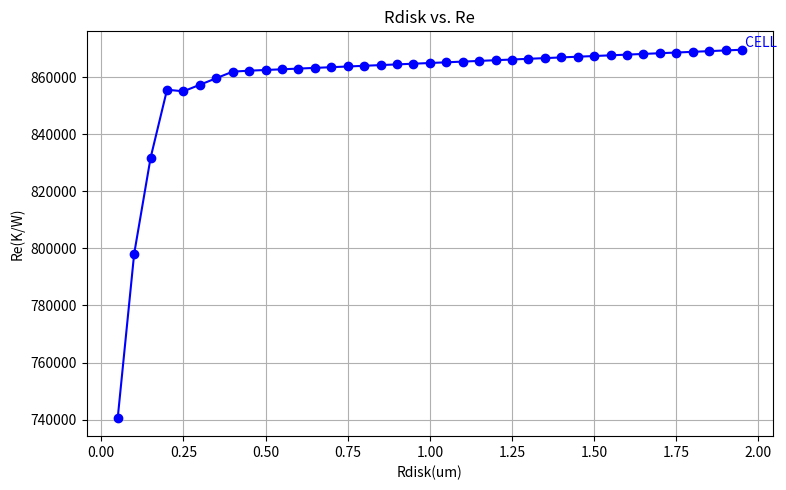
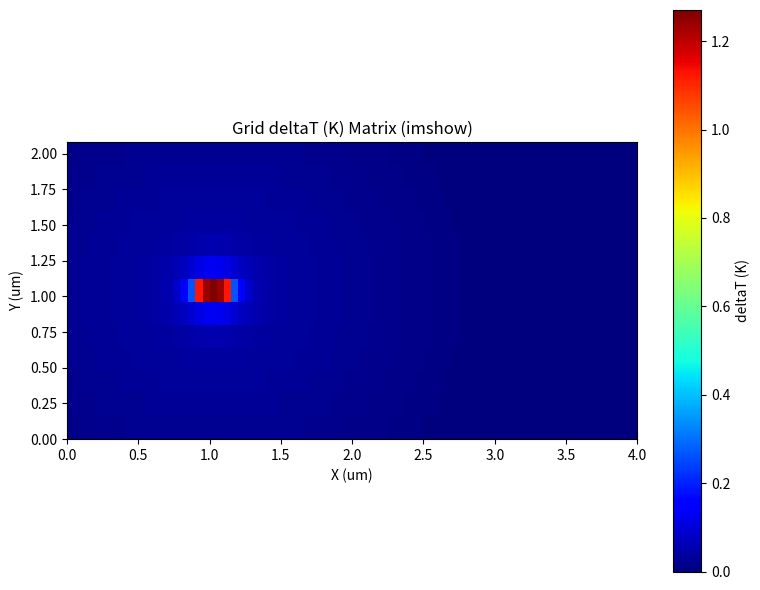
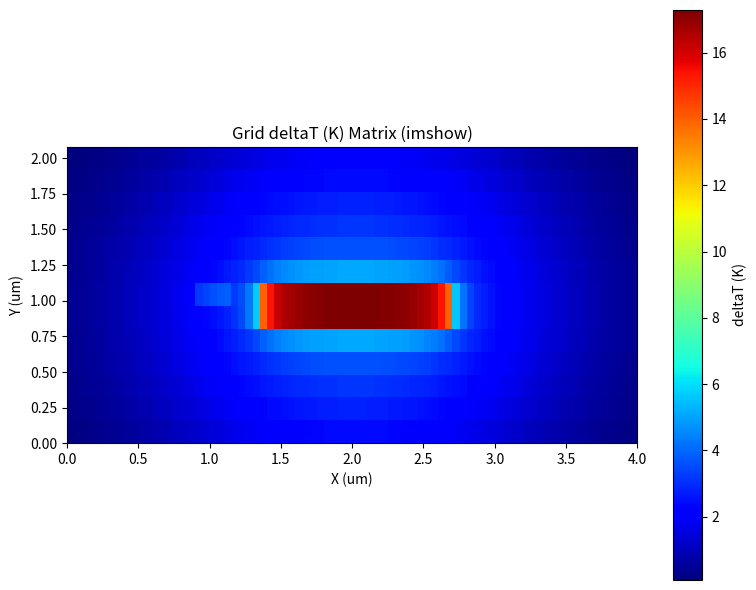

Python code for these plots, in order:
import os
import sys
import math
import copy
import json
import numpy as np

from collections import namedtuple

#from parsers import RHSCETparser


UPTR_PRESETUP = {
    "CELL": {
        "ReCore": {
            "XRANGE": [0.05, 0.2],
            "OUTFACTOR": 1.0,
            "TYPE": "LOG",
            "COEFFICIENT": [82888, 988988]
        },
        "ReMiddle": {
            "XRANGE": [0.2, 0.4],
            "TYPE": "LINEAR",
            "COEFFICIENT": [45955, 843534],
        },
        "ReOuter": {
            "XRANGE": [0.4, 2.0],
            "OUTFACTOR": 1.0,
            "TYPE": "LINEAR",
            "COEFFICIENT": [4893, 860048],
        }
    }
}


def ReBC(dArea, topHTC, botHTC, sideHTC=0, prec=4):
    dArea = dArea*0.000001*0.000001
    precStr= "{:."+str(prec)+"f}"
    re = 1/((float(topHTC)+float(botHTC)+float(sideHTC))*dArea)
    re = float(precStr.format(re))

    return re

def ReXtor2FSIC(dArea, thickness, Kvalue, prec=4):
    ## thickness (um), dArea (um^2) ==> 1/um
    ## K (W/(Km))
    precStr= "{:."+str(prec)+"f}"
    re = (float(thickness)*1000000)/(float(Kvalue)*float(dArea))
    re = float(precStr.format(re))

    return re


class UPTRCell:
    def __init__(self, resolution, extendArea=[40, 20]):
        ### 18A: resolution = [0.05, 0.16] //[site_column, site_row]
        self.extendArea = extendArea   ## in resolution unit
        self.resolution = resolution

        self.INDX = 40
        self.INDY = 20

        self.UPTReval = {
            "CORE": {
                "Rdisk": [],
                "Re": []
            }
        }

        # Create a grid array based on designArea and resolution
        self.gridX = np.arange(0, self.extendArea[0], 1)
        self.gridY = np.arange(0, self.extendArea[1], 1)

        ### self.grid as index ###
        self.grid = np.array(np.meshgrid(self.gridX, self.gridY)).T.reshape(-1, 2)
        
        # Initialize gridDeltaT with grid rectangles and zero deltaT
        self.gridDeltaT = [
            [g[0], g[1], g[0]+1, g[1]+1, 0.0]
            for g in self.grid
        ]

        # grid temperature ###
        self.gridTemp = [
            [g[0], g[1], g[0]+1, g[1]+1, 0.0]
            for g in self.grid
        ]
        #print(self.gridX, self.gridY, self.grid, self.grid.shape)
        
        self.totalPower = 0.0   ### in mW
    
    def __F2Sprecision(self, fval, prec=4):
        precStr= "{:."+str(prec)+"f}"
        return precStr.format(fval)

    def UPTRCore(self):
        def linear_fit(x1, y1, x2, y2):
            a = (y2-y1)/(x2-x1)
            b = y1 - (a*x1)
            return lambda x:(a*x)+b
        
        def log_fit(x1, y1, x2, y2):
            a = (y2-y1)/(np.log(x2)-np.log(x1))
            b = y1 - (a*np.log(x1))
            return lambda x:(a*np.log(x))+b

        UPTReval = {
            "CORE": {
                "Rdisk": [],
                "Re": []
            },
            "MIDDLE": {
                "Rdisk": [],
                "Re": []
            },
            "OUTER": {
                "Rdisk": [],
                "Re": []
            }
        }

        siteCol = self.resolution[0]
        siteRow = self.resolution[1]

        setupDict = UPTR_PRESETUP["CELL"]

        
        rdisk_list = list(range(1, self.INDX, 1))
        for xid in rdisk_list:
            xx = xid*siteCol
            xx = float(self.__F2Sprecision(xx, prec=2))

            if xx >= setupDict["ReCore"]["XRANGE"][0] and xx <= setupDict["ReCore"]["XRANGE"][1]:
                if setupDict["ReCore"]["TYPE"] == "LOG":
                    ReCore = np.log(xx)*setupDict["ReCore"]["COEFFICIENT"][0]+setupDict["ReCore"]["COEFFICIENT"][1]
                    ReCore = float(self.__F2Sprecision(ReCore, prec=4))
                
                UPTReval["CORE"]["Rdisk"].append(xx)
                UPTReval["CORE"]["Re"].append(ReCore)
            
            elif xx > setupDict["ReMiddle"]["XRANGE"][0] and xx <= setupDict["ReMiddle"]["XRANGE"][1]:
                if setupDict["ReMiddle"]["TYPE"] == "LINEAR":
                    ReCore = xx*setupDict["ReMiddle"]["COEFFICIENT"][0]+setupDict["ReMiddle"]["COEFFICIENT"][1]
                    ReCore = float(self.__F2Sprecision(ReCore, prec=4))
                
                UPTReval["MIDDLE"]["Rdisk"].append(xx)
                UPTReval["MIDDLE"]["Re"].append(ReCore)
            
            else:
                if setupDict["ReOuter"]["TYPE"] == "LINEAR":
                    ReCore = xx*setupDict["ReOuter"]["COEFFICIENT"][0]+setupDict["ReOuter"]["COEFFICIENT"][1]
                    ReCore = float(self.__F2Sprecision(ReCore, prec=4))
                
                UPTReval["OUTER"]["Rdisk"].append(xx)
                UPTReval["OUTER"]["Re"].append(ReCore)
        
        # Concatenate Rdisk and Re from CORE, MIDDLE, OUTER
        Rdisk = (
            UPTReval["CORE"]["Rdisk"] +
            UPTReval["MIDDLE"]["Rdisk"] +
            UPTReval["OUTER"]["Rdisk"]
        )
        Re = (
            UPTReval["CORE"]["Re"] +
            UPTReval["MIDDLE"]["Re"] +
            UPTReval["OUTER"]["Re"]
        )
        print("[INFO]\nRdisk: {}\nRe: {}".format(Rdisk, Re))

        self.UPTReval["CORE"]["Rdisk"] = Rdisk
        self.UPTReval["CORE"]["Re"] = Re
        
        return Rdisk, Re
    
    
    def deltaTMatrix(self, UCpower, UCloc):
        ## UCpower in mW, UCloc in [x_um, y_um]
        def interpolateRe(UCloc, grid, Rdisk, Re):
            # Calculate the distance from grid to the UCloc
            distX = (grid[0]-UCloc[0])*self.resolution[0]
            distY = (grid[1]-UCloc[1])*self.resolution[1]
            UCdisk = math.sqrt((distX) ** 2 + (distY) ** 2)
            UCdisk = float(self.__F2Sprecision(UCdisk, prec=4))

            # Interpolate Re value for the given UCdisk
            if Rdisk and Re:
                if UCdisk <= Rdisk[0]:
                    interp_Re = Re[0]
                elif UCdisk >= Rdisk[-1]:
                    interp_Re = Re[-1]
                else:
                    interp_Re = np.interp(UCdisk, Rdisk, Re)
                    interp_Re = float(self.__F2Sprecision(interp_Re, prec=4))
                #print(f"[INFO] Interpolated Re at UCloc {UCloc} (UCdisk={UCdisk:.2f}): {interp_Re}")
            else:
                interp_Re = None
                #print(f"[WARN] No Rdisk/Re data available for UCloc {UCloc}")
            
            return UCdisk, interp_Re


        #print("<INFO> UC located at [{}, {}]".format(UCloc[0], UCloc[1]))
        Rdisk = self.UPTReval["CORE"]["Rdisk"]
        Re = self.UPTReval["CORE"]["Re"]

        ReBound = Re[-1]
        for i, g in enumerate(self.grid):
            rdisk, re = interpolateRe(UCloc, g, Rdisk, Re)

            gridDeltaT = (ReBound-re)*UCpower*0.001
            gridDeltaT = float(self.__F2Sprecision(gridDeltaT, prec=4))
            if rdisk < 0.0001:
                gridDeltaT = ReBound*UCpower*0.001
                
            self.gridDeltaT[i][4] += gridDeltaT
        
        self.totalPower += UCpower
    
    def estimatedCellDeltaT(self, cellSize, cellPower):
        # Calculate the center position for the cell
        center_x = self.extendArea[0] // 2
        center_y = self.extendArea[1] // 2

        # Calculate the lower-left corner to center the cell
        llx = center_x - cellSize[0] // 2
        lly = center_y - cellSize[1] // 2

        # Generate all grid locations covered by the cell
        UClocs = []
        for dx in range(cellSize[0]):
            for dy in range(cellSize[1]):
                UClocs.append([llx + dx, lly + dy])

        # Calculate the uniform power per grid cell
        ucpower = cellPower / (cellSize[0] * cellSize[1])
        UCpowers = [ucpower] * len(UClocs)

        # Optionally, run deltaTMatrix for each cell
        for i, ucl in enumerate(UClocs):
            self.deltaTMatrix(UCpowers[i], ucl)

        self.plotGridTempMatrix(type="DeltaT", show_plot=True)
    

    def gridTemperature(self):
        dArea = self.designArea[0]*self.designArea[1]
        topHTC = self.HTCs[0]
        botHTC = self.HTCs[1]
        sideHTC = self.HTCs[2]
         
        reBC = ReBC(dArea, topHTC, botHTC, sideHTC)
        reXtor2FSIC = ReXtor2FSIC(dArea, self.Xtor2FSIC, self.KzXtor2FSIC)

        TreBC = self.totalPower*0.001*reBC
        TreXtor2FSIC = self.totalPower*0.001*reXtor2FSIC
        for i, g in enumerate(self.grid):
            gridDeltaT = self.gridDeltaT[i][4]
            
            gridTemp = gridDeltaT + TreBC + TreXtor2FSIC + self.ambT
            gridTemp = float(self.__F2Sprecision(gridTemp, prec=2))

            self.gridTemp[i][4] = gridTemp


    def plotRe(self,
               Res, Rdisks,
               groups=[["CELL", "o", "blue"]], 
               save_path=None, show_plot=False):
        ### Res: [[Re_1], [Re_2], ...], Rdisks: [[Rdisk_1], [Rdisk_2], ...] ###
        ### groups: [("CORE", "o", "blue"), ...]
        
        import matplotlib.pyplot as plt

        # Concatenate Rdisk and Re from CENTER, MEDIUM, PERIPHERY
        fig = plt.figure(figsize=(8, 5))
        for idx, (group, marker, color) in enumerate(groups):
            Rdisk = Rdisks[idx]
            Re = Res[idx]
            
            if Rdisk and Re:
                plt.plot(Rdisk, Re, marker=marker, color=color, linestyle='-', label=group)
                # Label the group at the last point
                plt.text(Rdisk[-1], Re[-1], f" {group}", color=color, fontsize=10, verticalalignment='bottom')

        plt.xlabel("Rdisk(um)")
        plt.ylabel("Re(K/W)")
        plt.title("Rdisk vs. Re")
        plt.grid(True)
        plt.tight_layout()
        if save_path:
            plt.savefig(save_path, bbox_inches="tight")
            print(f"[INFO] Plot saved to {save_path}")
        
        if show_plot:
            plt.show()

        plt.close(fig)
    
    def plotGridTempMatrix(self, type="DeltaT", save_path=None, show_plot=False, 
                           label="deltaT (K)"):
        import matplotlib.pyplot as plt
        import numpy as np
    
        if not self.gridDeltaT:
            print("[WARN] gridDeltaT is empty. Run deltaTMatrix first.")
            return
    
        # Convert to numpy array for easier handling
        if type == "DeltaT":
            arr = np.array(self.gridDeltaT)  # shape: (N, 5)
        elif type == "Temp":
            arr = np.array(self.gridTemp)
        else:
            arr = np.array(self.gridDeltaT)  # shape: (N, 5)
        
        # Get unique sorted x and y coordinates
        x_vals = np.unique(arr[:, 0])
        y_vals = np.unique(arr[:, 1])
        #print(x_vals, y_vals)
    
        # Build a 2D array for deltaT
        deltaT_matrix = np.full((len(y_vals), len(x_vals)), np.nan)
        for row in arr:
            llx, lly, urx, ury, deltaT = row
            ix = np.where(x_vals == llx)[0][0]
            iy = np.where(y_vals == lly)[0][0]
            deltaT_matrix[iy, ix] = deltaT
    
        fig, ax = plt.subplots(figsize=(8, 6))
        # Convert grid indices to physical coordinates using resolution
        x_vals_phys = x_vals * self.resolution[0]
        y_vals_phys = y_vals * self.resolution[1]
        im = ax.imshow(
            deltaT_matrix,
            origin='lower',
            extent=(x_vals_phys[0], x_vals_phys[-1]+self.resolution[0], 
                    y_vals_phys[0], y_vals_phys[-1]+self.resolution[1]),
            aspect='equal',
            cmap='jet'
        )
        cbar = plt.colorbar(im, ax=ax)
        cbar.set_label(label)
        ax.set_xlabel("X (um)")
        ax.set_ylabel("Y (um)")
        ax.set_title("Grid {} Matrix (imshow)".format(label))
        plt.tight_layout()
        if save_path:
            plt.savefig(save_path, bbox_inches="tight")
            print(f"[INFO] Grid {label} matrix plot saved to {save_path}")
        if show_plot:
            plt.show()
        plt.close(fig)



class UPTRTable:
    def __init__(self, designArea, HTCs, ambT, resolution):
        self.designArea = designArea
        self.radiusX = self.designArea[0]*0.5
        self.radiusY = self.designArea[1]*0.5

        self.rangeFactor = 0.33

        if self.radiusX > self.radiusY:
            self.aspectRatio = self.radiusY/self.radiusX
        else:
            self.aspectRatio = self.radiusX/self.radiusY
        
        self.HTCs = HTCs
        self.ambT = ambT
        self.resolution = resolution

        self.UPTReval = {
            "CORE": {
                "Rdisk": [],
                "Re": []
            }
        }

        # Create a grid array based on designArea and resolution
        self.gridX = np.arange(0, self.designArea[0], self.resolution)
        self.gridY = np.arange(0, self.designArea[1], self.resolution)
        ### self.grid as index ###
        self.grid = np.array(np.meshgrid(self.gridX, self.gridY)).T.reshape(-1, 2)
        
        # Initialize gridDeltaT with grid rectangles and zero deltaT
        self.gridDeltaT = [
            [g[0], g[1], g[0] + self.resolution, g[1] + self.resolution, 0.0]
            for g in self.grid
        ]

        # grid temperature ###
        self.gridTemp = [
            [g[0], g[1], g[0] + self.resolution, g[1] + self.resolution, 0.0]
            for g in self.grid
        ]
        #print(self.gridX, self.gridY, self.grid, self.grid.shape)
        
        self.totalPower = 0.0   ### in mW

        ### process values (in um): ToDo -> read thermal TF ###
        self.Xtor2FSIC = 2.24
        self.KzXtor2FSIC = 1.7
        
        #sys.exit(1)
    
    def __F2Sprecision(self, fval, prec=4):
        precStr= "{:."+str(prec)+"f}"
        return precStr.format(fval)
    
    def initUPTR(self):
        ### aspect ratio close to 1 ###
        if self.aspectRatio >= 0.8:
            if self.radiusX > self.radiusY:
                Rdisk = self.radiusX
            else:
                Rdisk = self.radiusY
            
            Rdisk, Re = self.UPTRCore(Rdisk)
        
        elif self.aspectRation > 0.4 and self.aspectRatio < 0.8:
            pass
        else:
            pass
        
        self.UPTReval["CORE"]["Rdisk"] = Rdisk
        self.UPTReval["CORE"]["Re"] = Re

    

    def UPTRCore(self, Rdisk):
        def linear_fit(x1, y1, x2, y2):
            a = (y2-y1)/(x2-x1)
            b = y1 - (a*x1)
            return lambda x:(a*x)+b
        
        def log_fit(x1, y1, x2, y2):
            a = (y2-y1)/(np.log(x2)-np.log(x1))
            b = y1 - (a*np.log(x1))
            return lambda x:(a*np.log(x))+b

        UPTReval = {
            "CENTER": {
                "Rdisk": [],
                "Re": []
            },
            "MEDIUM": {
                "Rdisk": [],
                "Re": []
            },
            "PERIPHERY": {
                "Rdisk": [],
                "Re": []
            }
        }

        Rdisk_1 = Rdisk*self.rangeFactor
        Rdisk_2 = Rdisk*(1-self.rangeFactor)

        rdisk_1_list = list(range(1, int(Rdisk_1) + 1))
        rdisk_mid_list = list(range(int(Rdisk_1), int(Rdisk_2) + 1))
        rdisk_2_list = list(range(int(Rdisk_2), int(Rdisk) + 1))

        ### TODO: NEED to consider resolution ###
        setupDict = UPTR_PRESETUP["CELL"]["CENTER"]
        #########################################

        if setupDict["ReBound"]["TYPE"] == "LINEAR":
            ReBound = Rdisk*setupDict["ReBound"]["COEFFICIENT"][0]+setupDict["ReBound"]["COEFFICIENT"][1]
            
        ### determine ReG1 point value ###
        ReG2 = ReBound*(1-setupDict["ReG2"]["FACTOR"])
        ### fitting the values from ReG2 to ReBound ###
        if setupDict["ReG2"]["FITTING"] == "LINEAR":
            fitted_func = linear_fit(rdisk_2_list[0], ReG2, rdisk_2_list[-1], ReBound)
            
        for i, x in enumerate(rdisk_2_list):
            if i == 0:
                continue

            fitval = fitted_func(x)
            fitval = float(self.__F2Sprecision(fitval, prec=4))
            UPTReval["PERIPHERY"]["Rdisk"].append(x)
            UPTReval["PERIPHERY"]["Re"].append(fitval)
            
        ### fitting the values in CENTER ###
        for x in rdisk_1_list:
            if setupDict["ReCore"]["TYPE"] == "LOG":
                ReCore = np.log(x)*setupDict["ReCore"]["COEFFICIENT"][0]+setupDict["ReCore"]["COEFFICIENT"][1]
                ReCore = float(self.__F2Sprecision(ReCore, prec=4))

            UPTReval["CENTER"]["Rdisk"].append(x)
            UPTReval["CENTER"]["Re"].append(ReCore)

        ### determine ReG1 point value ###
        #ReG1 = ReG2*(1-setupDict["ReG1"]["FACTOR"])
        ReG1 = UPTReval["CENTER"]["Re"][-1]
            
        ### fitting the values from ReG1 to ReG2 ###
        if setupDict["ReG1"]["FITTING"] == "LOG":
            fitted_func = log_fit(rdisk_mid_list[0], ReG1, rdisk_mid_list[-1], ReG2)
            
        for i, x in enumerate(rdisk_mid_list):
            if i == 0:
                continue

            fitval = fitted_func(x)
            fitval = float(self.__F2Sprecision(fitval, prec=4))
            UPTReval["MEDIUM"]["Rdisk"].append(x)
            UPTReval["MEDIUM"]["Re"].append(fitval)
        
        # Concatenate Rdisk and Re from CENTER, MEDIUM, PERIPHERY
        Rdisk = (
            UPTReval["CENTER"]["Rdisk"] +
            UPTReval["MEDIUM"]["Rdisk"] +
            UPTReval["PERIPHERY"]["Rdisk"]
        )
        Re = (
            UPTReval["CENTER"]["Re"] +
            UPTReval["MEDIUM"]["Re"] +
            UPTReval["PERIPHERY"]["Re"]
        )
        print("[INFO]\nRdisk: {}\nRe: {}".format(Rdisk, Re))
        
        return Rdisk, Re


    def UPTRoffCenter(self, UCloc):
        # Calculate the maximum and minimum distance from UCloc to any corner of the design area
        corners = [
            (0, 0),
            (self.designArea[0], 0),
            (0, self.designArea[1]),
            (self.designArea[0], self.designArea[1])
        ]
        distances = [math.hypot(UCloc[0] - x, UCloc[1] - y) for x, y in corners]
        min_dist = math.floor(min(distances))
        max_dist = math.ceil(max(distances))

        #if min_dist < 3:
        #    pass

        Rdisk, Re = self.UPTRCore(max_dist)
        
        ReBound = Re[-1]

        return Rdisk, Re, ReBound
    
    
    def deltaTMatrix(self, UCpower, UCloc):
        ## UCpower in mW, UCloc in [x_um, y_um]
        # Classify UCdiskX and UCdiskY into stages for X and Y directions
        def classify_stage(disk, radius):
            stage1 = radius * self.rangeFactor
            stage2 = radius * self.rangeFactor * 2
            if disk <= stage1:
                return 1
            elif disk <= stage2:
                return 2
            else:
                return 3
        
        def interpolateRe(UCloc, grid, Rdisk, Re):
            # Calculate the distance from grid to the UCloc
            UCdisk = math.sqrt((grid[0] - UCloc[0]) ** 2 + (grid[1] - UCloc[1]) ** 2)
            UCdisk = float(self.__F2Sprecision(UCdisk, prec=4))

            # Interpolate Re value for the given UCdisk
            if Rdisk and Re:
                if UCdisk <= Rdisk[0]:
                    interp_Re = Re[0]
                elif UCdisk >= Rdisk[-1]:
                    interp_Re = Re[-1]
                else:
                    interp_Re = np.interp(UCdisk, Rdisk, Re)
                    interp_Re = float(self.__F2Sprecision(interp_Re, prec=4))
                #print(f"[INFO] Interpolated Re at UCloc {UCloc} (UCdisk={UCdisk:.2f}): {interp_Re}")
            else:
                interp_Re = None
                #print(f"[WARN] No Rdisk/Re data available for UCloc {UCloc}")
            
            return UCdisk, interp_Re

        
        UCdiskX = abs(UCloc[0]-self.radiusX)
        UCdiskY = abs(UCloc[1]-self.radiusY)

        stageX = classify_stage(UCdiskX, self.radiusX)
        stageY = classify_stage(UCdiskY, self.radiusY)
        #print(f"[INFO] UCdiskX stage: {stageX}, UCdiskY stage: {stageY}")

        ### CENTER ###
        if stageX == 1 and stageY == 1:
            print("[INFO] UC located at CENTER")
            Rdisk = self.UPTReval["CORE"]["Rdisk"]
            Re = self.UPTReval["CORE"]["Re"]

            ReBound = Re[-1]
            for i, g in enumerate(self.grid):
                rdisk, re = interpolateRe(UCloc, g, Rdisk, Re)
                #print(g, rdisk, re, UCloc)

                gridDeltaT = (ReBound-re)*UCpower*0.001
                gridDeltaT = float(self.__F2Sprecision(gridDeltaT, prec=2))
                if rdisk < 0.0001:
                    gridDeltaT = ReBound*UCpower*0.001
                
                self.gridDeltaT[i][4] += gridDeltaT
                #self.gridDeltaT.append([g[0], g[1], g[0]+self.resolution, g[1]+self.resolution, gridDeltaT])
        
        ### MEDIUM ###
        if stageX == 2 or stageY == 2:
            Rdisk, Re, ReBound = self.UPTRoffCenter(UCloc)
            for i, g in enumerate(self.grid):
                rdisk, re = interpolateRe(UCloc, g, Rdisk, Re)

                gridDeltaT = (ReBound-re)*UCpower*0.001
                gridDeltaT = float(self.__F2Sprecision(gridDeltaT, prec=2))

                if rdisk < 0.0001:
                    gridDeltaT = ReBound*UCpower*0.001
                
                self.gridDeltaT[i][4] += gridDeltaT
        
        ### PERIPHERY ###
        if stageX == 3 or stageY == 3:
            Rdisk, Re, ReBound = self.UPTRoffCenter(UCloc)
            for i, g in enumerate(self.grid):
                rdisk, re = interpolateRe(UCloc, g, Rdisk, Re)

                gridDeltaT = (ReBound-re)*UCpower*0.001
                gridDeltaT = float(self.__F2Sprecision(gridDeltaT, prec=2))

                if rdisk < 0.0001:
                    gridDeltaT = ReBound*UCpower*0.001
                
                self.gridDeltaT[i][4] += gridDeltaT
        
        self.totalPower += UCpower


    def gridTemperature(self):
        dArea = self.designArea[0]*self.designArea[1]
        topHTC = self.HTCs[0]
        botHTC = self.HTCs[1]
        sideHTC = self.HTCs[2]
         
        reBC = ReBC(dArea, topHTC, botHTC, sideHTC)
        reXtor2FSIC = ReXtor2FSIC(dArea, self.Xtor2FSIC, self.KzXtor2FSIC)

        TreBC = self.totalPower*0.001*reBC
        TreXtor2FSIC = self.totalPower*0.001*reXtor2FSIC
        for i, g in enumerate(self.grid):
            gridDeltaT = self.gridDeltaT[i][4]
            
            gridTemp = gridDeltaT + TreBC + TreXtor2FSIC + self.ambT
            gridTemp = float(self.__F2Sprecision(gridTemp, prec=2))

            self.gridTemp[i][4] = gridTemp

    
    def plotRe(self,
               Res, Rdisks,
               groups, 
               save_path=None, show_plot=False):
        ### Res: [[Re_1], [Re_2], ...], Rdisks: [[Rdisk_1], [Rdisk_2], ...] ###
        ### groups: [("CORE", "o", "blue"), ...]
        
        import matplotlib.pyplot as plt

        # Concatenate Rdisk and Re from CENTER, MEDIUM, PERIPHERY
        fig = plt.figure(figsize=(8, 5))
        for idx, (group, marker, color) in enumerate(groups):
            Rdisk = Rdisks[idx]
            Re = Res[idx]
            
            if Rdisk and Re:
                plt.plot(Rdisk, Re, marker=marker, color=color, linestyle='-', label=group)
                # Label the group at the last point
                plt.text(Rdisk[-1], Re[-1], f" {group}", color=color, fontsize=10, verticalalignment='bottom')

        plt.xlabel("Rdisk(um)")
        plt.ylabel("Re(K/W)")
        plt.title("Rdisk vs. Re")
        plt.grid(True)
        plt.tight_layout()
        if save_path:
            plt.savefig(save_path, bbox_inches="tight")
            print(f"[INFO] Plot saved to {save_path}")
        
        if show_plot:
            plt.show()

        plt.close(fig)
    
    
    def plotGridTempMatrix(self, type="DeltaT", save_path=None, show_plot=False, 
                           label="deltaT (K)"):
        import matplotlib.pyplot as plt
        import numpy as np
    
        if not self.gridDeltaT:
            print("[WARN] gridDeltaT is empty. Run deltaTMatrix first.")
            return
    
        # Convert to numpy array for easier handling
        if type == "DeltaT":
            arr = np.array(self.gridDeltaT)  # shape: (N, 5)
        elif type == "Temp":
            arr = np.array(self.gridTemp)
        else:
            arr = np.array(self.gridDeltaT)  # shape: (N, 5)
        
        # Get unique sorted x and y coordinates
        x_vals = np.unique(arr[:, 0])
        y_vals = np.unique(arr[:, 1])
        #print(x_vals, y_vals)
    
        # Build a 2D array for deltaT
        deltaT_matrix = np.full((len(y_vals), len(x_vals)), np.nan)
        for row in arr:
            llx, lly, urx, ury, deltaT = row
            ix = np.where(x_vals == llx)[0][0]
            iy = np.where(y_vals == lly)[0][0]
            deltaT_matrix[iy, ix] = deltaT
    
        fig, ax = plt.subplots(figsize=(8, 6))
        im = ax.imshow(
            deltaT_matrix,
            origin='lower',
            extent=(x_vals[0], x_vals[-1]+self.resolution, y_vals[0], y_vals[-1]+self.resolution),
            aspect='equal',
            cmap='jet'
        )
        cbar = plt.colorbar(im, ax=ax)
        cbar.set_label(label)
        ax.set_xlabel("X (um)")
        ax.set_ylabel("Y (um)")
        ax.set_title("Grid {} Matrix (imshow)".format(label))
        plt.tight_layout()
        if save_path:
            plt.savefig(save_path, bbox_inches="tight")
            print(f"[INFO] Grid {label} matrix plot saved to {save_path}")
        if show_plot:
            plt.show()
        plt.close(fig)


    """ plot using rect patches 
    def plotGridDeltaTMatrix(self, save_path=None, show_plot=False):
        import matplotlib.pyplot as plt
        import matplotlib.patches as patches

        if not self.gridDeltaT:
            print("[WARN] gridDeltaT is empty. Run deltaTMatrix first.")
            return
        
        # Extract all deltaT values for color normalization
        deltaT_vals = [item[4] for item in self.gridDeltaT]
        vmin = min(deltaT_vals)
        vmax = max(deltaT_vals)

        fig, ax = plt.subplots(figsize=(8, 6))
        cmap = plt.get_cmap('jet')
        norm = plt.Normalize(vmin=vmin, vmax=vmax)

        for item in self.gridDeltaT:
            llx, lly, urx, ury, deltaT = item
            width = urx - llx
            height = ury - lly
            color = cmap(norm(deltaT))
            rect = patches.Rectangle((llx, lly), width, height, linewidth=0, edgecolor=None, facecolor=color)
            ax.add_patch(rect)

        ax.set_xlim(min([item[0] for item in self.gridDeltaT]), max([item[2] for item in self.gridDeltaT]))
        ax.set_ylim(min([item[1] for item in self.gridDeltaT]), max([item[3] for item in self.gridDeltaT]))
        ax.set_xlabel("X (um)")
        ax.set_ylabel("Y (um)")
        ax.set_title("Grid deltaT Matrix")
        ax.set_aspect('equal')

        # Add colorbar
        sm = plt.cm.ScalarMappable(cmap=cmap, norm=norm)
        sm.set_array([])
        cbar = plt.colorbar(sm, ax=ax)
        cbar.set_label("deltaT (K)")

        plt.tight_layout()
        if save_path:
            plt.savefig(save_path, bbox_inches="tight")
            print(f"[INFO] Grid deltaT matrix plot saved to {save_path}")
        
        if show_plot:
            plt.show()

        plt.close(fig)
    """


def GentestCase(outputFolder, # (str) Path to the folder where generated test case JSON files will be saved
                genCases,     # (int) Number of test cases to generate
                numPowerSource, # (int) Number of power sources (cells) per test case
                powerRange,     # (tuple/list of 2 floats) Min and max power value for each power source (e.g., [0.1, 2.0])
                powerLocRange,  # (tuple/list of 2 lists) Ranges for x and y coordinates of power sources (e.g., [[0, 18], [0, 18]])
                totalPowerLimit=10,
                outputRuncsh="runCases.csh",
                totemTF="/nfs/site/disks/x5e2d_gwa_chienchi_001/TechFiles/Totem-EM/fake1278_m14_woBULK.tech",
                thermalTF="/nfs/site/disks/x5e2d_gwa_chienchi_001/TechFiles/thermalTF/TF_thermal/Intel/p1278_m14_woBULK.xml",
                thermalTFName="p1278_m14_woBULK", 
                resolution=1, designArea=[19,19], BCs=[10000,100,0], ambT=25):
    
    """
    Generate randomized thermal simulation test cases and save them as JSON files.
    This function creates a specified number of test cases for thermal analysis, each with a given number of power sources
    randomly placed within a defined area. Power values and locations are randomized within provided ranges, and the total
    power is scaled if it exceeds a specified limit. Each test case is saved as a JSON file in the output folder, and a
    summary dictionary for all cases is returned.
    Args:
        outputFolder (str): Directory to save generated JSON test case files.
        genCases (int): Number of test cases to generate.
        numPowerSource (int): Number of power sources (cells) per test case.
        powerRange (list or tuple): [min, max] power value for each source (in mW).
        powerLocRange (list or tuple): [[min_x, max_x], [min_y, max_y]] location range for sources.
        totalPowerLimit (float, optional): Maximum total power allowed per test case. Default is 10.
    Returns:
        dict: A dictionary where each key is a test case name (e.g., "testcase_1") and each value is a summary dictionary
              containing design area, HTC values, resolution, power values, and locations for each power source.
    Side Effects:
        - Creates the output folder if it does not exist.
        - Writes one JSON file per test case in the output folder.
        - Prints info messages for each generated file.
    """
 
    import random

    templateJSON = {
        "//COMMENT1": "Power: mW, distance: um, HTC: W/(K-m^2), Power_density: W/m^2",
        "CORE": {
            "TOTEMTF": totemTF,
            "LAYERMAP": None,
            "THERMALTF": {
                "PATH": thermalTF,
                "NAME": thermalTFName
            },
            "RESOLUTION": resolution,
            "DESIGN_AREA": {
                "SIZE": designArea
            },
            "METAL_DENSITY_MODEL": "TYPICAL",
            "AMBIENT_T": ambT,
            "HTC": BCs
        },
        "METAL_DENSITY_LIBRARY": {
            "TYPICAL": {
                "METAL": {
                    "0": {
                    "LAYERS": "GLOBAL",
                    "DENSITY": 100.0 }
                },
                "VIA": {
                    "0": {
                    "LAYERS": "GLOBAL",
                    "DENSITY": 100.0 }
                } 
            } 
        } 
    }

    os.makedirs(outputFolder, exist_ok=True)

    testCases = {}
    runScript = ["#!/bin/csh -h","source /nfs/site/disks/x5e2d_gwa_chienchi_001/Tools/myPy3.12/bin/activate.csh"]
    runETs = []
    for case_idx in range(genCases):
        caseJSON = json.loads(json.dumps(templateJSON))  # deep copy
        core_dict = caseJSON["CORE"]

        # Generate power sources
        ### limit the size to [1, 1] ###
        used_offsets = set()
        for i in range(numPowerSource):
            # Ensure unique [llx, lly] for each power cell
            while True:
                llx = int(round(random.uniform(powerLocRange[0][0], powerLocRange[0][1])))
                lly = int(round(random.uniform(powerLocRange[1][0], powerLocRange[1][1])))
                offset = (llx, lly)
                if offset not in used_offsets:
                    used_offsets.add(offset)
                    break
            
            pw = round(random.uniform(powerRange[0], powerRange[1]), 4)
            power_cell = {
                "SIZE": [1, 1],
                "POWER_VAL": pw,
                "OFFSET": [llx, lly]
            }
            core_dict[f"POWER_CELL_{i}"] = power_cell
        
        # Optionally, add a default POWER_CELL as well (if needed)
        # core_dict["POWER_CELL"] = {"SIZE": [1, 1], "POWER_VAL": 0.1, "OFFSET": [6, 6]}

        # Ensure total power does not exceed totalPowerLimit
        power_keys = [k for k in core_dict if k.startswith("POWER_CELL_")]
        total_power = sum(core_dict[k]["POWER_VAL"] for k in power_keys)
        if total_power > totalPowerLimit and total_power > 0:
            scale = totalPowerLimit / total_power
            for k in power_keys:
                core_dict[k]["POWER_VAL"] = round(core_dict[k]["POWER_VAL"] * scale, 4)
        
        # Generate caseDict for deltaTMatrix
        caseDict = {
            "ET": "",
            "designArea": core_dict["DESIGN_AREA"]["SIZE"],
            "HTCs": core_dict["HTC"],
            "resolution": core_dict["RESOLUTION"],
            "ambT": core_dict["AMBIENT_T"],
            "UCpowers": [],
            "UClocs": []
        }
        for k in core_dict:
            if k.startswith("POWER_CELL_"):
                cell = core_dict[k]
                # Center location of the power cell
                x = cell["OFFSET"][0]
                y = cell["OFFSET"][1]
                caseDict["UCpowers"].append(cell["POWER_VAL"])
                caseDict["UClocs"].append([x, y])
        
        testCases[f"TC_{case_idx+1}"] = caseDict

        # Write JSON file
        json_path = os.path.join(outputFolder, f"TC_{case_idx+1}.json")
        with open(json_path, "w") as f:
            json.dump(caseJSON, f, indent=2)
        print(f"[INFO] Generated {json_path}")

        runET = os.path.join(outputFolder, f"ET_{case_idx+1}")
        runcsh = "python NgBatchMode.py --JSON={} --caseFolder={}".format(json_path, runET)

        runScript.append(runcsh)
        runETs.append(runET)

        testCases[f"TC_{case_idx+1}"]["ET"] = runET
    

    # Write caseDict to caseSetup.json in the outputFolder
    caseSetup_path = os.path.join(outputFolder, "caseSetup.json")
    with open(caseSetup_path, "w") as f:
        json.dump(testCases, f, indent=2)
    print(f"[INFO] Generated {caseSetup_path}")
    
    # Write runScript to outputRuncsh in the outputFolder
    outputRuncsh_path = os.path.join(outputFolder, outputRuncsh)
    with open(outputRuncsh_path, "w") as f:
        f.write("\n".join(runScript) + "\n")
    print(f"[INFO] Run script saved to {outputRuncsh_path}")

    # Write ET folders to cases_path in the outputFolder
    cases_path = os.path.join(outputFolder, "ETcases.txt")
    with open(cases_path, "w") as f:
        f.write("\n".join(runETs) + "\n")
    print(f"[INFO] Run script saved to {cases_path}")
    
    return caseSetup_path, outputRuncsh_path, cases_path


def ETvsUPTRTable_1DIE(outputFolder, caseSetup_path, selectedLayer="Xtor",
                       compareResult_path="result.json"):
    def F2Sprecision(fval, prec=4):
        precStr= "{:."+str(prec)+"f}"
        return precStr.format(fval)
    
    os.makedirs(outputFolder, exist_ok=True)

    with open(caseSetup_path, "r") as f:
        case_dict = json.load(f)

    uptr_tables = {}
    for case_name, case in case_dict.items():
        designArea = case["designArea"]
        HTCs = case["HTCs"]
        resolution = case["resolution"]
        ambT = case["ambT"]
        
        uptr = UPTRTable(designArea, HTCs, ambT, resolution)
        uptr.initUPTR()
        uptr_tables[case_name] = {"UPTR": uptr, "MISMATCH": None, "ET": None, \
                                  "UPTR_PLOT_PATH": None, "MISMATCH_PLOT_PATH": None, "ET_PLOT_PATH": None}

        UCpowers = case["UCpowers"]
        UClocs = case["UClocs"]
        for i, ucp in enumerate(UCpowers):
            ucl = UClocs[i]
            uptr.deltaTMatrix(ucp, ucl)
        
        deltaTplot_path = os.path.join(outputFolder, "deltaT_{}.png".format(case_name))
        uptr.plotGridTempMatrix(type="DeltaT", save_path=deltaTplot_path)
        
        uptr.gridTemperature()

        uptrPlot_path = os.path.join(outputFolder, "gridT_{}.png".format(case_name))
        uptr.plotGridTempMatrix(type="Temp", save_path=uptrPlot_path, label="Temp (K)")

        ### load ET thermal profile ###
        ETProfile_path = os.path.join(os.path.join(os.path.join(case["ET"], "core"), "MAIN_et"), "ThermalProfile_DIE.txt")
        ETView = RHSCETparser.RHSCETView(ETProfile_path)
        
        gridMismatch = []
        gridET = []
        for grid in uptr.gridTemp:
            region = [grid[0], grid[1], grid[2], grid[3]]
            gridT = grid[4]
            MaxT, avgT, MinT, allT = ETView.getLayerRegionalT(selectedLayer=selectedLayer, region=region)
            avgT = float(avgT)
            mismatch = ((avgT - gridT)/gridT)*100.0
            mismatch = float(F2Sprecision(mismatch, prec=2))

            gridMismatch.append([grid[0], grid[1], grid[2], grid[3], mismatch])
            gridET.append([grid[0], grid[1], grid[2], grid[3], avgT])
        
        uptr_tables[case_name]["MISMATCH"] = gridMismatch
        uptr_tables[case_name]["ET"] = gridET

        mismatchPlot_path = os.path.join(outputFolder, "{}_mismatch.png".format(case_name))
        ETplot_path = os.path.join(outputFolder, "{}_ET.png".format(case_name))

        plotGridValues(resolution, gridMismatch, save_path=mismatchPlot_path, label="Error (%)")
        plotGridValues(resolution, gridET, save_path=ETplot_path, label="Temp (K)")

        uptr_tables[case_name]["MISMATCH"] = gridMismatch
        uptr_tables[case_name]["ET"] = gridET
        uptr_tables[case_name]["UPTR_PLOT_PATH"] = uptrPlot_path
        uptr_tables[case_name]["MISMATCH_PLOT_PATH"] = mismatchPlot_path
        uptr_tables[case_name]["ET_PLOT_PATH"] = ETplot_path
    
    ### make plots into one image ###
    plotCombine(uptr_tables, outputFolder)
    
    # Save uptr_tables as JSON
    compareResult_fullpath = os.path.join(outputFolder, compareResult_path)
    # Convert any non-serializable objects (like UPTRTable) to string or skip
    def serialize(obj):
        if isinstance(obj, UPTRTable):
            return f"UPTRTable(designArea={obj.designArea}, HTCs={obj.HTCs}, resolution={obj.resolution})"
        return str(obj)
    
    with open(compareResult_fullpath, "w") as f:
        json.dump(uptr_tables, f, indent=2, default=serialize)
    print(f"[INFO] Comparison results saved to {compareResult_fullpath}")



def plotCombine(uptr_tables, outputFolder):
    import matplotlib.pyplot as plt
    import matplotlib.image as mpimg

    for case_name, paths in uptr_tables.items():
        uptr_img = paths["UPTR_PLOT_PATH"].format(case_name)
        mismatch_img = paths["MISMATCH_PLOT_PATH"]
        et_img = paths["ET_PLOT_PATH"]

        fig, axs = plt.subplots(1, 3, figsize=(18, 6))
        for ax, img_path, title in zip(
            axs,
            [uptr_img, mismatch_img, et_img],
            ["UPTR Temp", "Mismatch (%)", "ET Temp"]
        ):
            try:
                img = mpimg.imread(img_path)
                ax.imshow(img)
                ax.axis('off')
                ax.set_title(title)
            except Exception as e:
                ax.text(0.5, 0.5, f"Image not found:\n{img_path}", ha='center', va='center')
                ax.axis('off')
                ax.set_title(title)
        plt.tight_layout()
        combined_path = os.path.join(outputFolder, f"{case_name}_combined.png")
        plt.savefig(combined_path, bbox_inches="tight")
        plt.close(fig)
        print(f"[INFO] Combined plot saved to {combined_path}")

    

def plotGridValues(resolution, gridValues, save_path=None, show_plot=False,
                   label="deltaT (K)"):
    import matplotlib.pyplot as plt
    import numpy as np
    
    if not gridValues:
        print("[WARN] gridValues is empty.")
        return
    
    # Convert to numpy array for easier handling
    arr = np.array(gridValues)  # shape: (N, 5)
        
    # Get unique sorted x and y coordinates
    x_vals = np.unique(arr[:, 0])
    y_vals = np.unique(arr[:, 1])
    #print(x_vals, y_vals)
    
    # Build a 2D array for deltaT
    deltaT_matrix = np.full((len(y_vals), len(x_vals)), np.nan)
    for row in arr:
        llx, lly, urx, ury, deltaT = row
        ix = np.where(x_vals == llx)[0][0]
        iy = np.where(y_vals == lly)[0][0]
        deltaT_matrix[iy, ix] = deltaT
    
    fig, ax = plt.subplots(figsize=(8, 6))
    im = ax.imshow(
        deltaT_matrix,
        origin='lower',
        extent=(x_vals[0], x_vals[-1]+resolution, y_vals[0], y_vals[-1]+resolution),
        aspect='equal',
        cmap='jet'
    )
    cbar = plt.colorbar(im, ax=ax)
    cbar.set_label(label)
    ax.set_xlabel("X (um)")
    ax.set_ylabel("Y (um)")
    ax.set_title("Grid {} (imshow)".format(label))
    plt.tight_layout()
    if save_path:
        plt.savefig(save_path, bbox_inches="tight")
        print(f"[INFO] Grid deltaT matrix plot saved to {save_path}")
    
    if show_plot:
        plt.show()
    plt.close(fig)    



if __name__ == "__main__":
    
    extendArea = [80, 13]
    resolution = [0.05, 0.16]
    
    p1278 = UPTRCell(resolution=resolution, extendArea=extendArea)
    rdisk, re = p1278.UPTRCore()
    p1278.plotRe(Res=[re], Rdisks=[rdisk], show_plot=True)


    UCpowers = [0.001, 0.001, 0.001, 0.001, 0.001]
    UClocs = [[18, 6], [19, 6], [20, 6], [21, 6], [22, 6]]

    for i, ucp in enumerate(UCpowers):
        ucl = UClocs[i]
        p1278.deltaTMatrix(ucp, ucl)
    
    p1278.plotGridTempMatrix(type="DeltaT", show_plot=True)


    cellSize = [27, 2]
    cellPower = 0.5
    p1278.estimatedCellDeltaT(cellSize, cellPower)
    
    
    """
    designArea = [51, 54]
    HTCs = [1000, 100, 0]
    ambT = 25
    
    p1278 = UPTRTable(designArea, HTCs, ambT, resolution)
    p1278.initUPTR()

    UCpowers = [1, 2, 5, 4, 3]
    UClocs = [[20, 23], [24,24], [20,19], [0, 20], [4, 10]]

    rdisk1, re1, rebound = p1278.UPTRoffCenter(UCloc=[0, 20])
    rdisk2, re2, rebound = p1278.UPTRoffCenter(UCloc=[4, 10])
    Res = [p1278.UPTReval["CORE"]["Re"], re1, re2]
    Rdisks = [p1278.UPTReval["CORE"]["Rdisk"], rdisk1, rdisk2]
    groups = [("CORE", "o", "blue"), ("EDGE", "s", "green"), ("NEAR_EDGE", "^", "red")]
    p1278.plotRe(Res=Res, Rdisks=Rdisks, groups=groups, show_plot=True)

    for i, ucp in enumerate(UCpowers):
        ucl = UClocs[i]
        p1278.deltaTMatrix(ucp, ucl)
    
    
    p1278.plotGridTempMatrix(type="DeltaT", show_plot=True)
    

    testCases = GentestCase(
        outputFolder="testcases",
        genCases=3,
        numPowerSource=2,
        powerRange=[0.05, 0.5],
        powerLocRange=[[20, 25], [20, 25]],
        designArea=[51, 51]
    )
    #print(testCases)
    """
    
